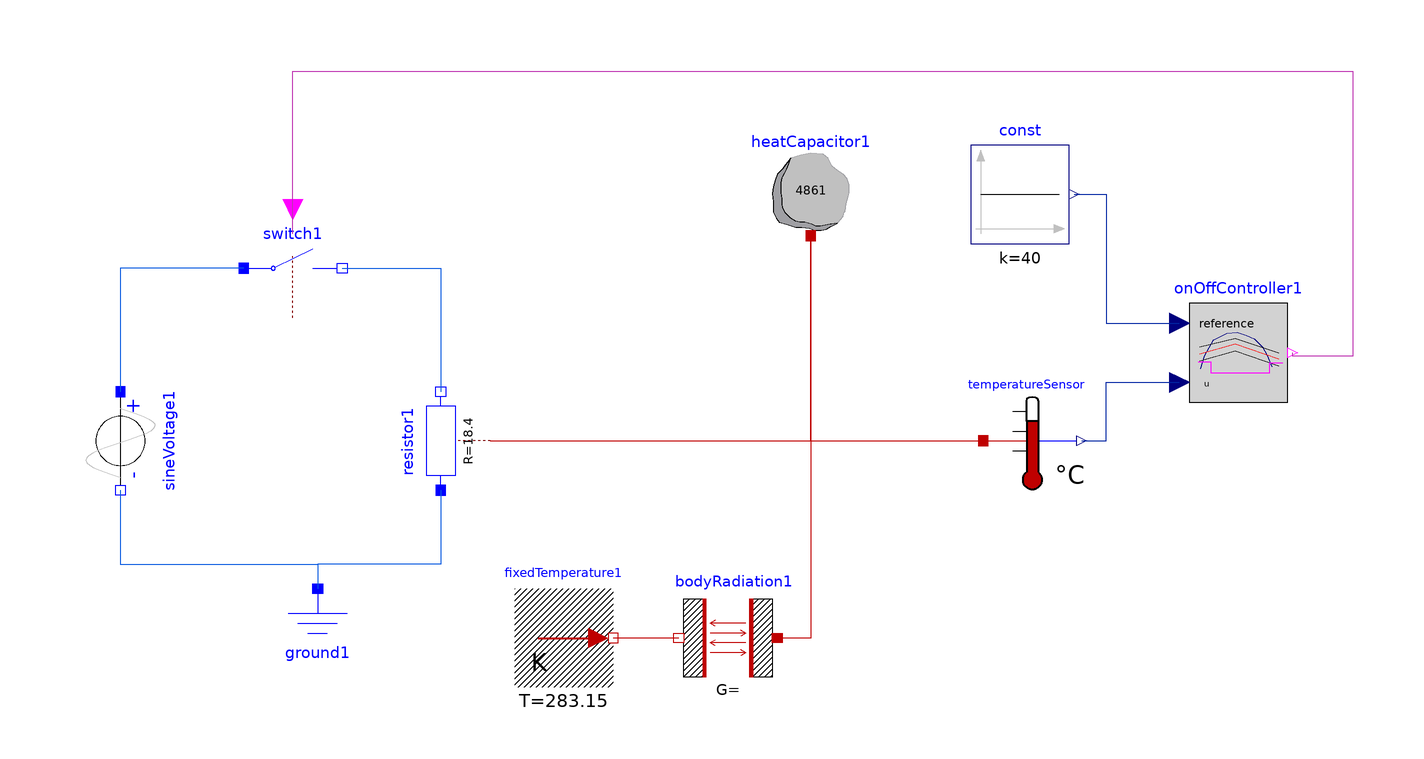

The Modelica model whose source follows is shown above as a component diagram (icons at their Placement, wires along their Line points).

model Model1
  Modelica.Electrical.Analog.Basic.Ground ground1 annotation(Placement(visible = true, transformation(origin = {-80, -40}, extent = {{-10, -10}, {10, 10}}, rotation = 0)));
  Modelica.Thermal.HeatTransfer.Components.HeatCapacitor heatCapacitor1(C = 4861, T.start = 318.15) annotation(Placement(visible = true, transformation(origin = {20, 51.632}, extent = {{-10, -10}, {10, 10}}, rotation = 0)));
  Modelica.Thermal.HeatTransfer.Components.BodyRadiation bodyRadiation1(Gr = 2) annotation(Placement(visible = true, transformation(origin = {3.227, -40}, extent = {{10, -10}, {-10, 10}}, rotation = 0)));
  Modelica.Blocks.Sources.Constant const(k = 40) annotation(Placement(visible = true, transformation(origin = {62.49, 50}, extent = {{-10, -10}, {10, 10}}, rotation = 0)));
  Modelica.Thermal.HeatTransfer.Sources.FixedTemperature fixedTemperature1(T = 283.15) annotation(Placement(visible = true, transformation(origin = {-30, -40}, extent = {{-10, -10}, {10, 10}}, rotation = 0)));
  Modelica.Electrical.Analog.Sources.SineVoltage sineVoltage1(V = 220, freqHz = 50) annotation(Placement(visible = true, transformation(origin = {-120, 0}, extent = {{-10, -10}, {10, 10}}, rotation = -90)));
  Modelica.Blocks.Logical.OnOffController onOffController1(bandwidth = 1) annotation(Placement(visible = true, transformation(origin = {106.793, 17.868}, extent = {{-10, -10}, {10, 10}}, rotation = 0)));
  Modelica.Electrical.Analog.Basic.Resistor resistor1(useHeatPort = true, R = 18.4) annotation(Placement(visible = true, transformation(origin = {-55, 0}, extent = {{-10, -10}, {10, 10}}, rotation = -270)));
  Modelica.Thermal.HeatTransfer.Celsius.TemperatureSensor temperatureSensor annotation(Placement(visible = true, transformation(origin = {65, -0}, extent = {{-10, -10}, {10, 10}}, rotation = 0)));
  Modelica.Electrical.Analog.Ideal.IdealClosingSwitch switch1 annotation(Placement(visible = true, transformation(origin = {-85, 35}, extent = {{-10, -10}, {10, 10}}, rotation = 0)));
equation
  connect(heatCapacitor1.port, bodyRadiation1.port_a) annotation(Line(visible = true, origin = {18.333, -12.789}, points = {{1.667, 54.421}, {1.667, -27.211}, {-5.106, -27.211}}, color = {191, 0, 0}));
  connect(bodyRadiation1.port_b, fixedTemperature1.port) annotation(Line(visible = true, origin = {-13.387, -40}, points = {{6.613, 0}, {-6.613, 0}}, color = {191, 0, 0}));
  connect(sineVoltage1.n, ground1.p) annotation(Line(visible = true, origin = {-100, -22.5}, points = {{-20, 12.5}, {-20, -2.5}, {20, -2.5}, {20, -7.5}}, color = {10, 90, 224}));
  connect(const.y, onOffController1.reference) annotation(Line(visible = true, origin = {82.071, 36.934}, points = {{-8.581, 13.066}, {-2.071, 13.066}, {-2.071, -13.066}, {12.722, -13.066}}, color = {1, 37, 163}));
  connect(resistor1.p, ground1.p) annotation(Line(visible = true, origin = {-67.5, -22.5}, points = {{12.5, 12.5}, {12.5, -2.5}, {-12.5, -2.5}, {-12.5, -7.5}}, color = {10, 90, 224}));
  connect(resistor1.heatPort, heatCapacitor1.port) annotation(Line(visible = true, origin = {-1.667, 13.877}, points = {{-43.333, -13.877}, {21.667, -13.877}, {21.667, 27.755}}, color = {191, 0, 0}));
  connect(heatCapacitor1.port, temperatureSensor.port) annotation(Line(visible = true, origin = {31.667, 13.877}, points = {{-11.667, 27.755}, {-11.667, -13.877}, {23.333, -13.877}}, color = {191, 0, 0}));
  connect(temperatureSensor.T, onOffController1.u) annotation(Line(visible = true, origin = {82.448, 5.934}, points = {{-7.448, -5.934}, {-2.448, -5.934}, {-2.448, 5.934}, {12.345, 5.934}}, color = {1, 37, 163}));
  connect(switch1.n, resistor1.n) annotation(Line(visible = true, origin = {-61.667, 26.667}, points = {{-13.333, 8.333}, {6.667, 8.333}, {6.667, -16.667}}, color = {10, 90, 224}));
  connect(switch1.p, sineVoltage1.p) annotation(Line(visible = true, origin = {-111.667, 26.667}, points = {{16.667, 8.333}, {-8.333, 8.333}, {-8.333, -16.667}}, color = {10, 90, 224}));
  connect(switch1.control, onOffController1.y) annotation(Line(visible = true, origin = {54.264, 40.715}, points = {{-139.264, 1.285}, {-139.264, 34.285}, {75.736, 34.285}, {75.736, -23.504}, {63.529, -23.504}, {63.529, -22.847}}, color = {190, 52, 178}));
  annotation(experiment(StopTime = 200, __Wolfram_NumberOfIntervals = -1), Diagram(coordinateSystem(extent = {{-150, -90}, {150, 90}}, preserveAspectRatio = true, initialScale = 0.1, grid = {5, 5})));
end Model1;